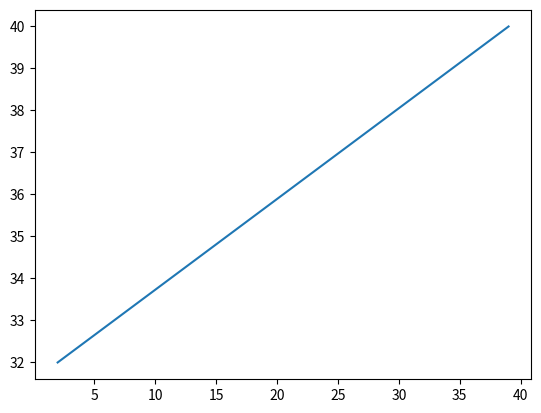

The matplotlib source for this figure:
import matplotlib.pyplot as plt
import numpy as np

xPlot = np.array([39,2])
yPlot = np.array([40,32])



plt.plot(xPlot, yPlot)
plt.show()
